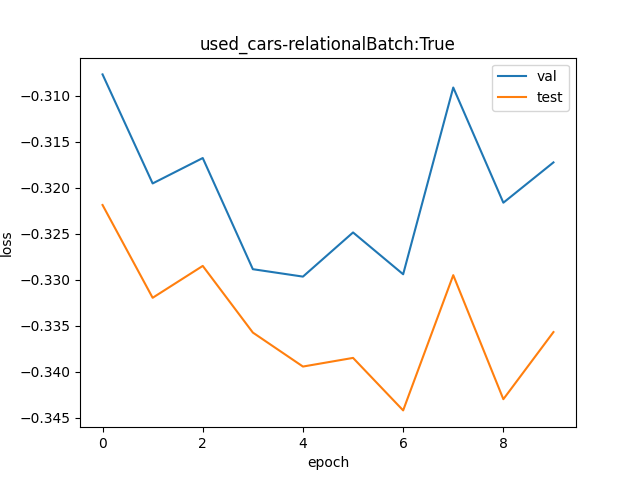

The table this chart was drawn from, first rows:
val, test
0.7351, 0.7248
0.7265, 0.7175
0.7285, 0.72
0.7197, 0.7148
0.7192, 0.7122
0.7226, 0.7128
0.7193, 0.7088
0.7341, 0.7193
0.725, 0.7096
0.7281, 0.7148
